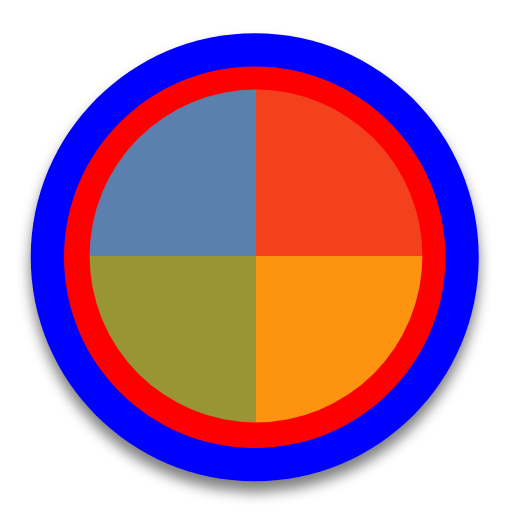
t = 0.00 s
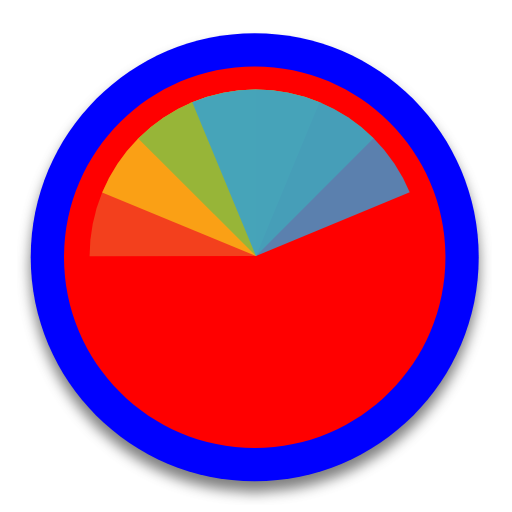
t = 0.57 s
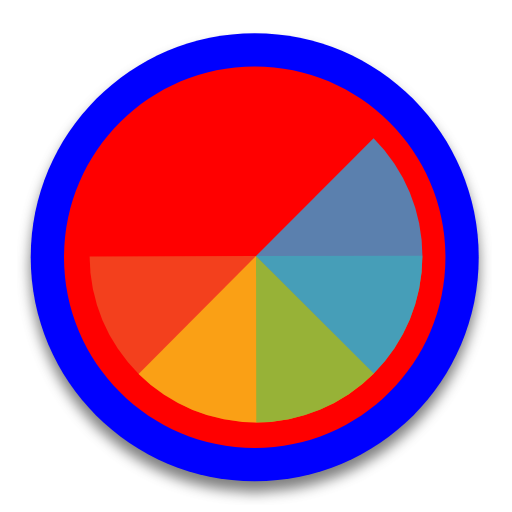
t = 1.14 s
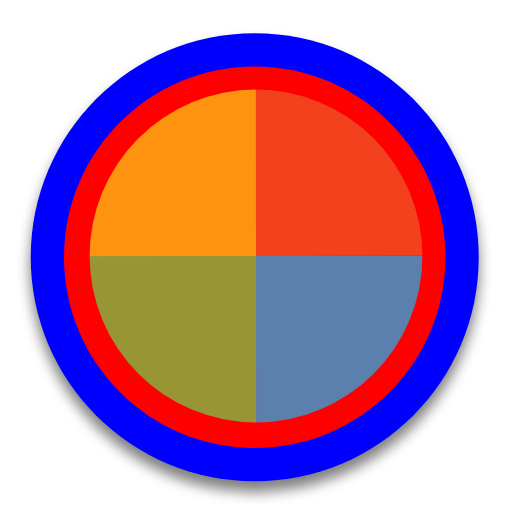
t = 1.52 s
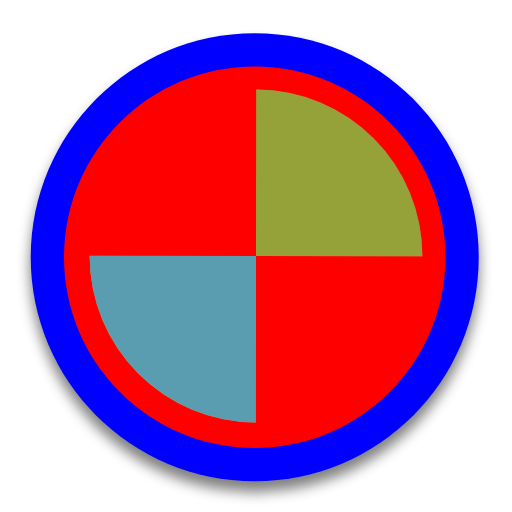
t = 2.27 s
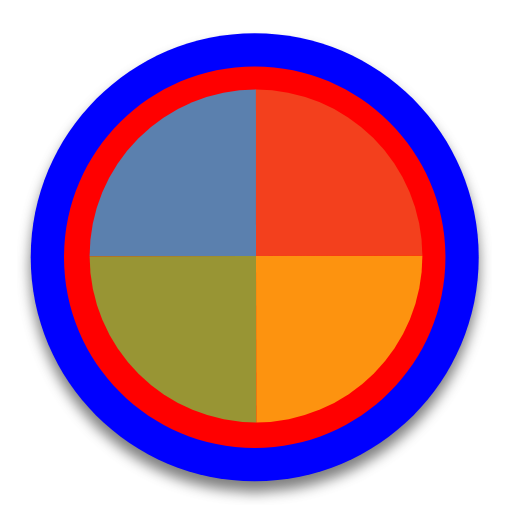
t = 3.03 s

The animated SVG that drew these frames (rendered in a browser with its animation timeline set to each time). Animation: 4 SMIL elements (animateTransform=4); one cycle of 3.03 s.

<svg width="200" height="200" viewBox="0 0 200 200" fill="none" xmlns="http://www.w3.org/2000/svg">
    <g filter="url(#filter0_d)">
        <path
            d="M187 100.5C187 148.825 147.825 188 99.5 188C51.1751 188 12 148.825 12 100.5C12 52.1751 51.1751 13 99.5 13C147.825 13 187 52.1751 187 100.5Z"
            fill="#0000FF" />
    </g>
    <path
        d="M174 100.5C174 141.645 140.645 175 99.5 175C58.3548 175 25 141.645 25 100.5C25 59.3548 58.3548 26 99.5 26C140.645 26 174 59.3548 174 100.5Z"
        fill="#FF0000" />
    <g transform="translate(100 100)">
        <g transform="scale(1.3)">
            <g transform="translate(-50 -50)">
                <g transform="rotate(0 50 50)">
                    <animateTransform attributeName="transform" type="rotate" repeatCount="4"
                        values="0 50 50;360 50 50" keyTimes="0;1" dur="0.7575757575757576s"></animateTransform>
                    <path fill-opacity="0.8" fill="#f05125" d="M50 50L50 0A50 50 0 0 1 100 50Z"></path>
                </g>
                <g transform="rotate(0 50 50)">
                    <animateTransform attributeName="transform" type="rotate" repeatCount="3"
                        values="0 50 50;360 50 50" keyTimes="0;1" dur="1.0101010101010102s"></animateTransform>
                    <path fill-opacity="0.8" fill="#fdb813" d="M50 50L50 0A50 50 0 0 1 100 50Z"
                        transform="rotate(90 50 50)"></path>
                </g>
                <g transform="rotate(0 50 50)">
                    <animateTransform attributeName="transform" type="rotate" repeatCount="2"
                        values="0 50 50;360 50 50" keyTimes="0;1" dur="1.5151515151515151s"></animateTransform>
                    <path fill-opacity="0.8" fill="#7fbb42" d="M50 50L50 0A50 50 0 0 1 100 50Z"
                        transform="rotate(180 50 50)"></path>
                </g>
                <g transform="rotate(0 50 50)">
                    <animateTransform attributeName="transform" type="rotate" repeatCount="1"
                        values="0 50 50;360 50 50" keyTimes="0;1" dur="3.0303030303030303s"></animateTransform>
                    <path fill-opacity="0.8" fill="#32a0da" d="M50 50L50 0A50 50 0 0 1 100 50Z"
                        transform="rotate(270 50 50)"></path>
                </g>
            </g>
        </g>
    </g>
    <defs>
        <filter id="filter0_d" x="7" y="12" width="185" height="185" filterUnits="userSpaceOnUse"
            color-interpolation-filters="sRGB">
            <feFlood flood-opacity="0" result="BackgroundImageFix" />
            <feColorMatrix in="SourceAlpha" type="matrix" values="0 0 0 0 0 0 0 0 0 0 0 0 0 0 0 0 0 0 127 0" />
            <feOffset dy="4" />
            <feGaussianBlur stdDeviation="2.5" />
            <feColorMatrix type="matrix" values="0 0 0 0 0 0 0 0 0 0 0 0 0 0 0 0 0 0 0.5 0" />
            <feBlend mode="normal" in2="BackgroundImageFix" result="effect1_dropShadow" />
            <feBlend mode="normal" in="SourceGraphic" in2="effect1_dropShadow" result="shape" />
        </filter>
    </defs>
</svg>
